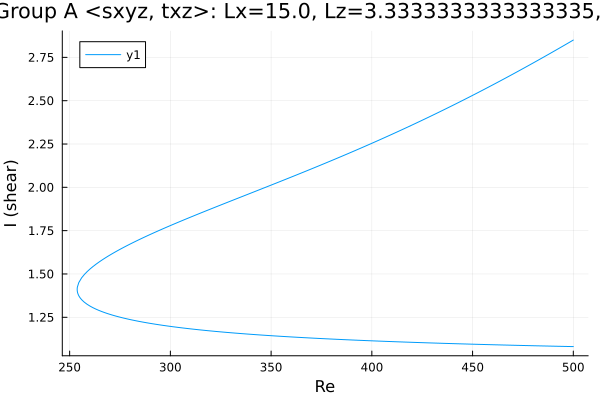

The data file committed next to this chart (first rows):
Re, shear
500.0, 1.081
499.1, 1.081
497.7, 1.081
496.2, 1.082
494.8, 1.082
493.4, 1.082
492, 1.083
490.6, 1.083
489.2, 1.084
487.8, 1.084
486.3, 1.084
484.9, 1.085
483.5, 1.085
482.1, 1.085
480.7, 1.086
479.3, 1.086
477.9, 1.086
476.4, 1.087
475, 1.087
473.6, 1.088
472.2, 1.088
470.8, 1.088
469.4, 1.089
468, 1.089
466.5, 1.09
465.1, 1.09
463.7, 1.09
462.3, 1.091
460.9, 1.091
459.5, 1.092
458.1, 1.092
456.6, 1.093
455.2, 1.093
453.8, 1.094
452.4, 1.094
451, 1.094
449.6, 1.095
448.2, 1.095
446.7, 1.096
445.3, 1.096
443.9, 1.097
442.5, 1.097
441.1, 1.098
439.7, 1.098
438.3, 1.099
436.8, 1.099
435.4, 1.1
434, 1.1
432.6, 1.101
431.2, 1.101
429.8, 1.102
428.4, 1.102
426.9, 1.103
425.5, 1.103
424.1, 1.104
422.7, 1.104
421.3, 1.105
419.9, 1.106
418.5, 1.106
417, 1.107
... 360 more rows
